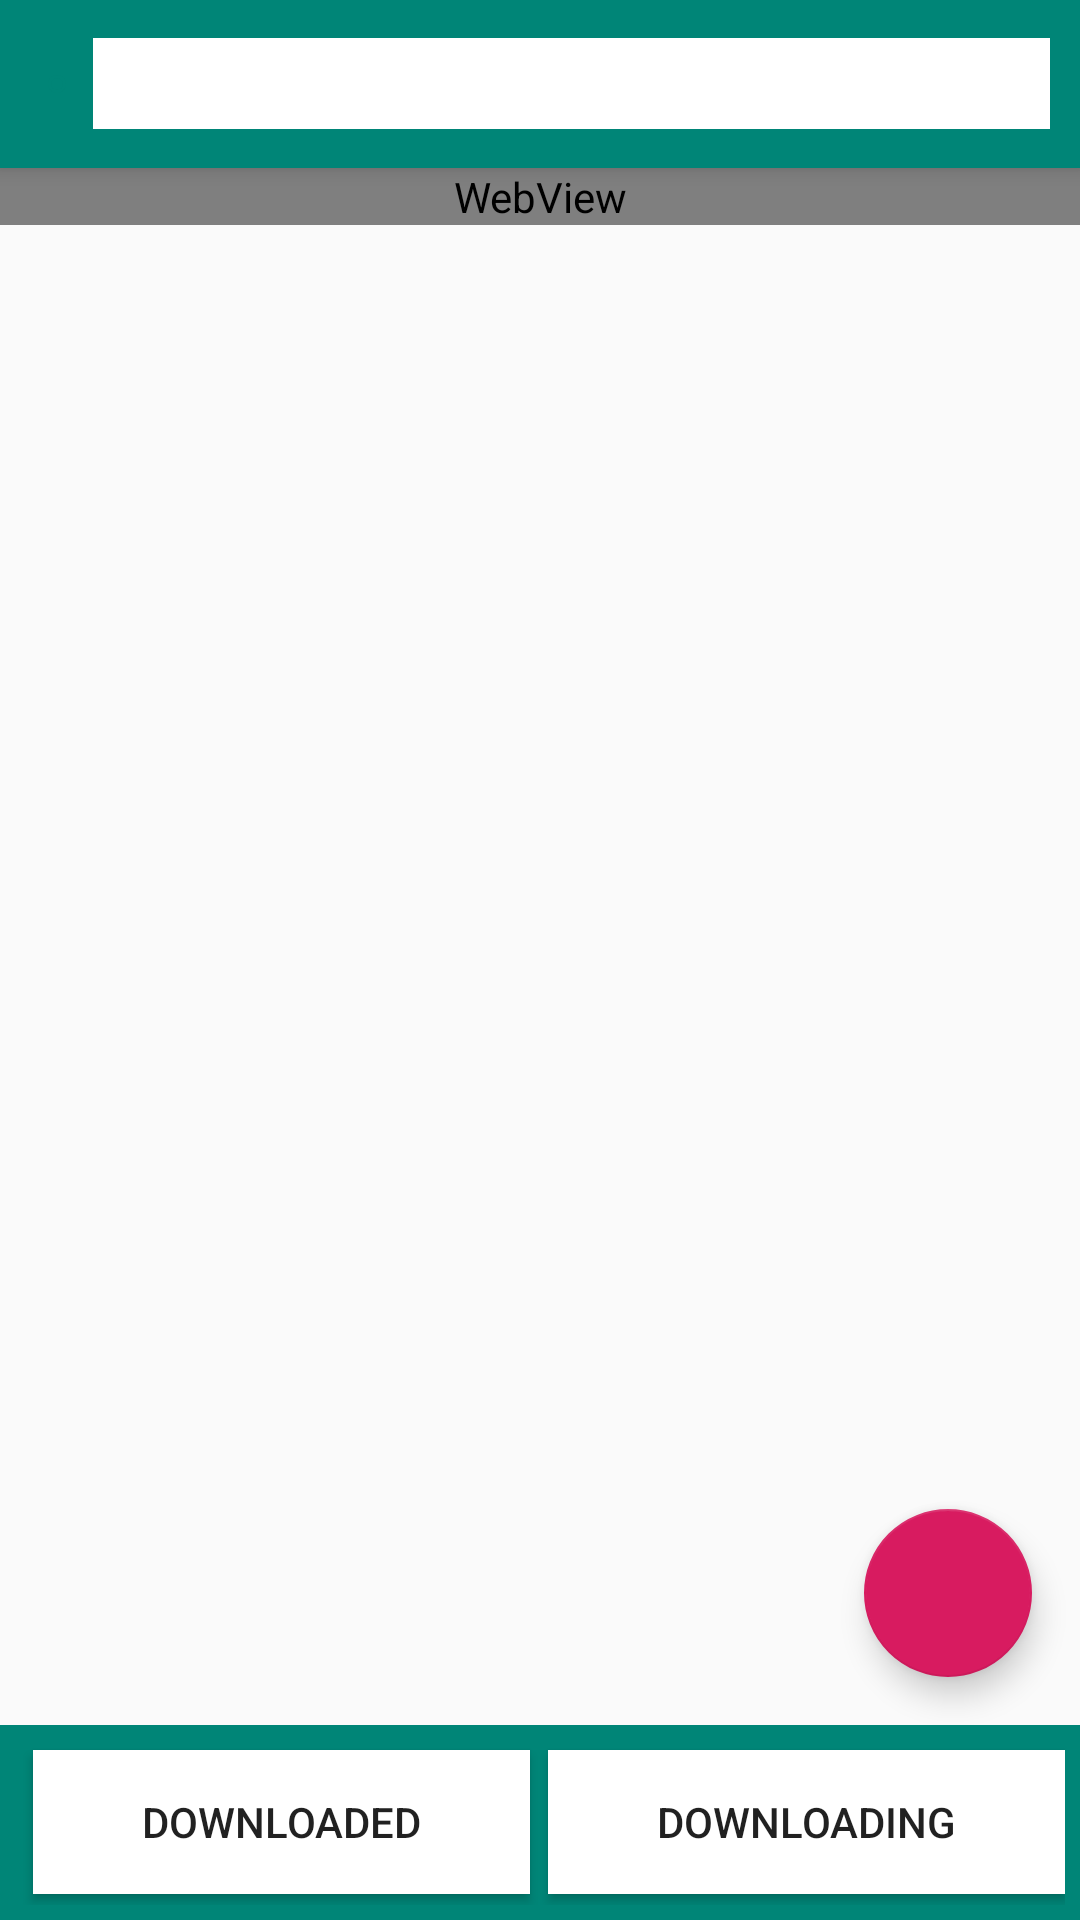

Android layout source for this screen:
<!-- AndroidManifest.xml: application theme AppTheme -->
<!-- res/layout/activity_main.xml -->
<?xml version="1.0" encoding="utf-8"?>
<android.support.design.widget.CoordinatorLayout xmlns:android="http://schemas.android.com/apk/res/android"
    xmlns:app="http://schemas.android.com/apk/res-auto"
    xmlns:tools="http://schemas.android.com/tools"
    android:id="@+id/main_activity"
    android:layout_width="match_parent"
    android:layout_height="match_parent"
    tools:context=".MainActivity">


    <android.support.design.widget.AppBarLayout
        android:id="@+id/appBarLayout"
        android:layout_width="match_parent"
        android:layout_height="wrap_content"
        android:theme="@style/ThemeOverlay.AppCompat.Dark.ActionBar">

        <android.support.v7.widget.Toolbar
            android:id="@+id/toolbar"
            android:layout_width="match_parent"
            android:layout_height="?attr/actionBarSize"
            android:background="?attr/colorPrimary"
            android:theme="@style/ThemeOverlay.AppCompat.Dark.ActionBar"
            app:layout_scrollFlags="scroll|enterAlways"
            app:popupTheme="@style/ThemeOverlay.AppCompat.Light">

            
            
            
            
            
            

            <ImageView
                android:id="@+id/main_activity_ic_refresh"
                android:layout_width="wrap_content"
                android:layout_height="wrap_content"
                android:layout_alignParentStart="true"
                android:onClick="onClick_button"
                android:padding="3dp"
                android:scaleType="fitXY"
                android:src="@drawable/ic_action_refresh"
                android:background="@drawable/button_round"/>


            <RelativeLayout
                android:layout_width="match_parent"
                android:layout_height="wrap_content"
                android:layout_marginStart="25dp"
                android:layout_marginTop="10dp"
                android:layout_marginEnd="10dp"
                android:layout_marginBottom="10dp"
                android:background="@color/white"
                android:descendantFocusability="beforeDescendants"
                android:focusableInTouchMode="true">


                <EditText
                    android:id="@+id/main_activity_editText_url"
                    android:layout_width="match_parent"
                    android:layout_height="wrap_content"
                    android:layout_marginStart="10dp"
                    android:background="@null"
                    android:editable="false"
                    android:ellipsize="end"
                    android:imeOptions="actionGo"
                    android:linksClickable="true"
                    android:maxLines="1"
                    android:padding="3dp"
                    android:scrollHorizontally="true"
                    android:singleLine="true"
                    android:textColor="@color/black"
                    android:textColorLink="@color/black"
                    android:theme="@style/MyEditTextStyle2"
                    android:windowSoftInputMode="stateHidden" />


                
                
                
                
                
                
                
                
                

            </RelativeLayout>

        </android.support.v7.widget.Toolbar>

    </android.support.design.widget.AppBarLayout>

    <include layout="@layout/content_view" />

    <RelativeLayout
        android:id="@+id/facebook"
        android:layout_width="match_parent"
        android:layout_height="match_parent">


        
        
        
        
        
        

        
        
        


        
        
        
        

        
        
        
        
        
        
        

        


        


        <LinearLayout
            android:id="@+id/baar"
            android:layout_width="match_parent"
            android:layout_height="65dp"
            android:layout_alignParentBottom="true"
            android:layout_centerHorizontal="true"
            android:background="@color/colorPrimary"
            android:focusable="false"
            android:gravity="center"
            android:orientation="horizontal"
            android:weightSum="100"
            android:padding="5dp">


            <Button
                android:id="@+id/button_downloaded"
                android:layout_width="wrap_content"
                android:layout_height="wrap_content"
                android:layout_marginLeft="6dp"
                android:layout_weight="50"
                android:background="@color/white"
                android:onClick="onClick_button"
                android:padding="5dp"
                android:text="downloaded"/>

            <Button
                android:id="@+id/button_downloading"
                android:layout_width="wrap_content"
                android:layout_height="wrap_content"
                android:layout_marginLeft="6dp"
                android:layout_weight="50"
                android:background="@color/white"
                android:onClick="onClick_button"
                android:padding="5dp"
                android:text="downloading" />

        </LinearLayout>

        <android.support.design.widget.FloatingActionButton
            android:id="@+id/fab"
            android:layout_width="wrap_content"
            android:layout_height="wrap_content"
            android:src="@drawable/download"
            android:layout_above="@id/baar"
            android:layout_alignParentRight="true"
            android:layout_margin="16dp"
            android:onClick="onClick_button"
            android:visibility="visible"/>

    </RelativeLayout>



</android.support.design.widget.CoordinatorLayout>
<!-- res/layout/content_view.xml (included above) -->
<?xml version="1.0" encoding="utf-8"?>
<ScrollView xmlns:android="http://schemas.android.com/apk/res/android"
    xmlns:app="http://schemas.android.com/apk/res-auto"
    android:layout_width="match_parent"
    android:layout_height="match_parent"
    app:layout_behavior="@string/appbar_scrolling_view_behavior">

    <RelativeLayout
        android:layout_width="match_parent"
        android:layout_height="match_parent">


        <WebView
            android:id="@+id/web_view"
            android:layout_width="match_parent"
            android:layout_height="wrap_content" />

        <ProgressBar
            android:id="@+id/progrss"
            android:layout_width="200dp"
            android:layout_height="wrap_content"
            android:layout_centerInParent="true"
            android:layout_toRightOf="@+id/web_view"
            android:visibility="gone" />

    </RelativeLayout>

</ScrollView>
<!-- resources referenced by this layout -->
<resources>
  <color name="black">#686767</color>
  <color name="colorPrimary">#008577</color>
  <color name="white">#ffffff</color>
  <!-- drawable button_round (drawable) -->
  <?xml version="1.0" encoding="utf-8"?>
  <selector xmlns:android="http://schemas.android.com/apk/res/android" >
      <item android:state_pressed="true" >
          <shape android:shape="oval">
              <stroke android:width="1dip" android:color="#00574B" />
              <gradient android:angle="-90" android:startColor="#008577" android:endColor="#00574B"  />
          </shape>
      </item>
      <item android:state_focused="true">
          <shape android:shape="oval">
              <stroke android:width="1dip" android:color="#008577" />
              <solid android:color="#00574B"/>
          </shape>
      </item>
      <item >
          <shape android:shape="oval">
              <stroke android:width="1dip" android:color="#008577" />
              <gradient android:angle="-90" android:startColor="#008577" android:endColor="#008577" />
          </shape>
      </item>
  </selector>
  <!-- drawable ic_action_clear: png bitmap (drawable-hdpi, 212 bytes) -->
  <style name="MyEditTextStyle2" parent="Widget.AppCompat.EditText">
          <item name="colorControlActivated">@color/colorPrimary</item>
      </style>
  <style name="AppTheme" parent="Theme.AppCompat.Light.NoActionBar">
          
          <item name="colorPrimary">@color/colorPrimary</item>
          <item name="colorPrimaryDark">@color/colorPrimaryDark</item>
          <item name="colorAccent">@color/colorAccent</item>
      </style>
  <color name="colorPrimaryDark">#00574B</color>
  <color name="colorAccent">#D81B60</color>
</resources>
